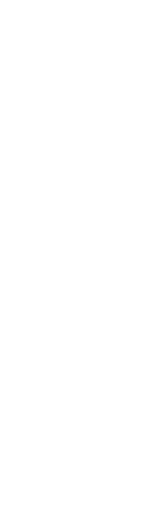
t = 0.00 s
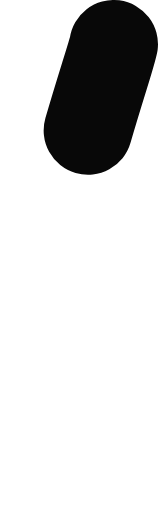
t = 0.05 s
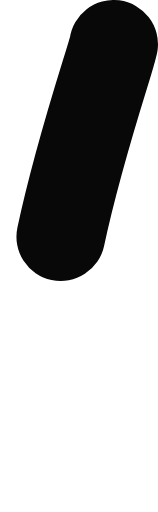
t = 0.09 s
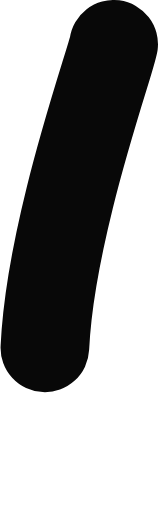
t = 0.14 s
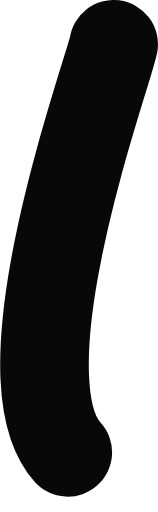
t = 0.18 s
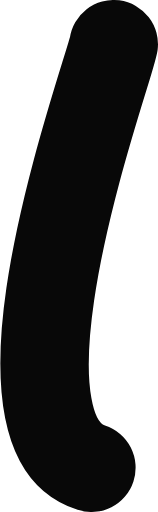
t = 0.20 s

The animated SVG that drew these frames (rendered in a browser with its animation timeline set to each time). Animation: 2 CSS @keyframes rules; one cycle of 0.20 s.

<svg xmlns="http://www.w3.org/2000/svg" width="7.13" height="23.11" viewBox="0 0 7.13 23.11" style=""><style>.cls-1{fill:none;stroke:#080808;stroke-linecap:round;stroke-linejoin:round;stroke-width:4px;}</style><path class="cls-1 QAiAvxIH_0" d="M5.13,2C5,3-1.11,19.41,4.12,21.11"></path><style data-made-with="vivus-instant">.QAiAvxIH_0{stroke-dasharray:21 23;stroke-dashoffset:22;animation:QAiAvxIH_draw 200ms linear 0ms forwards;}@keyframes QAiAvxIH_draw{100%{stroke-dashoffset:0;}}@keyframes QAiAvxIH_fade{0%{stroke-opacity:1;}91.11111111111111%{stroke-opacity:1;}100%{stroke-opacity:0;}}</style></svg>